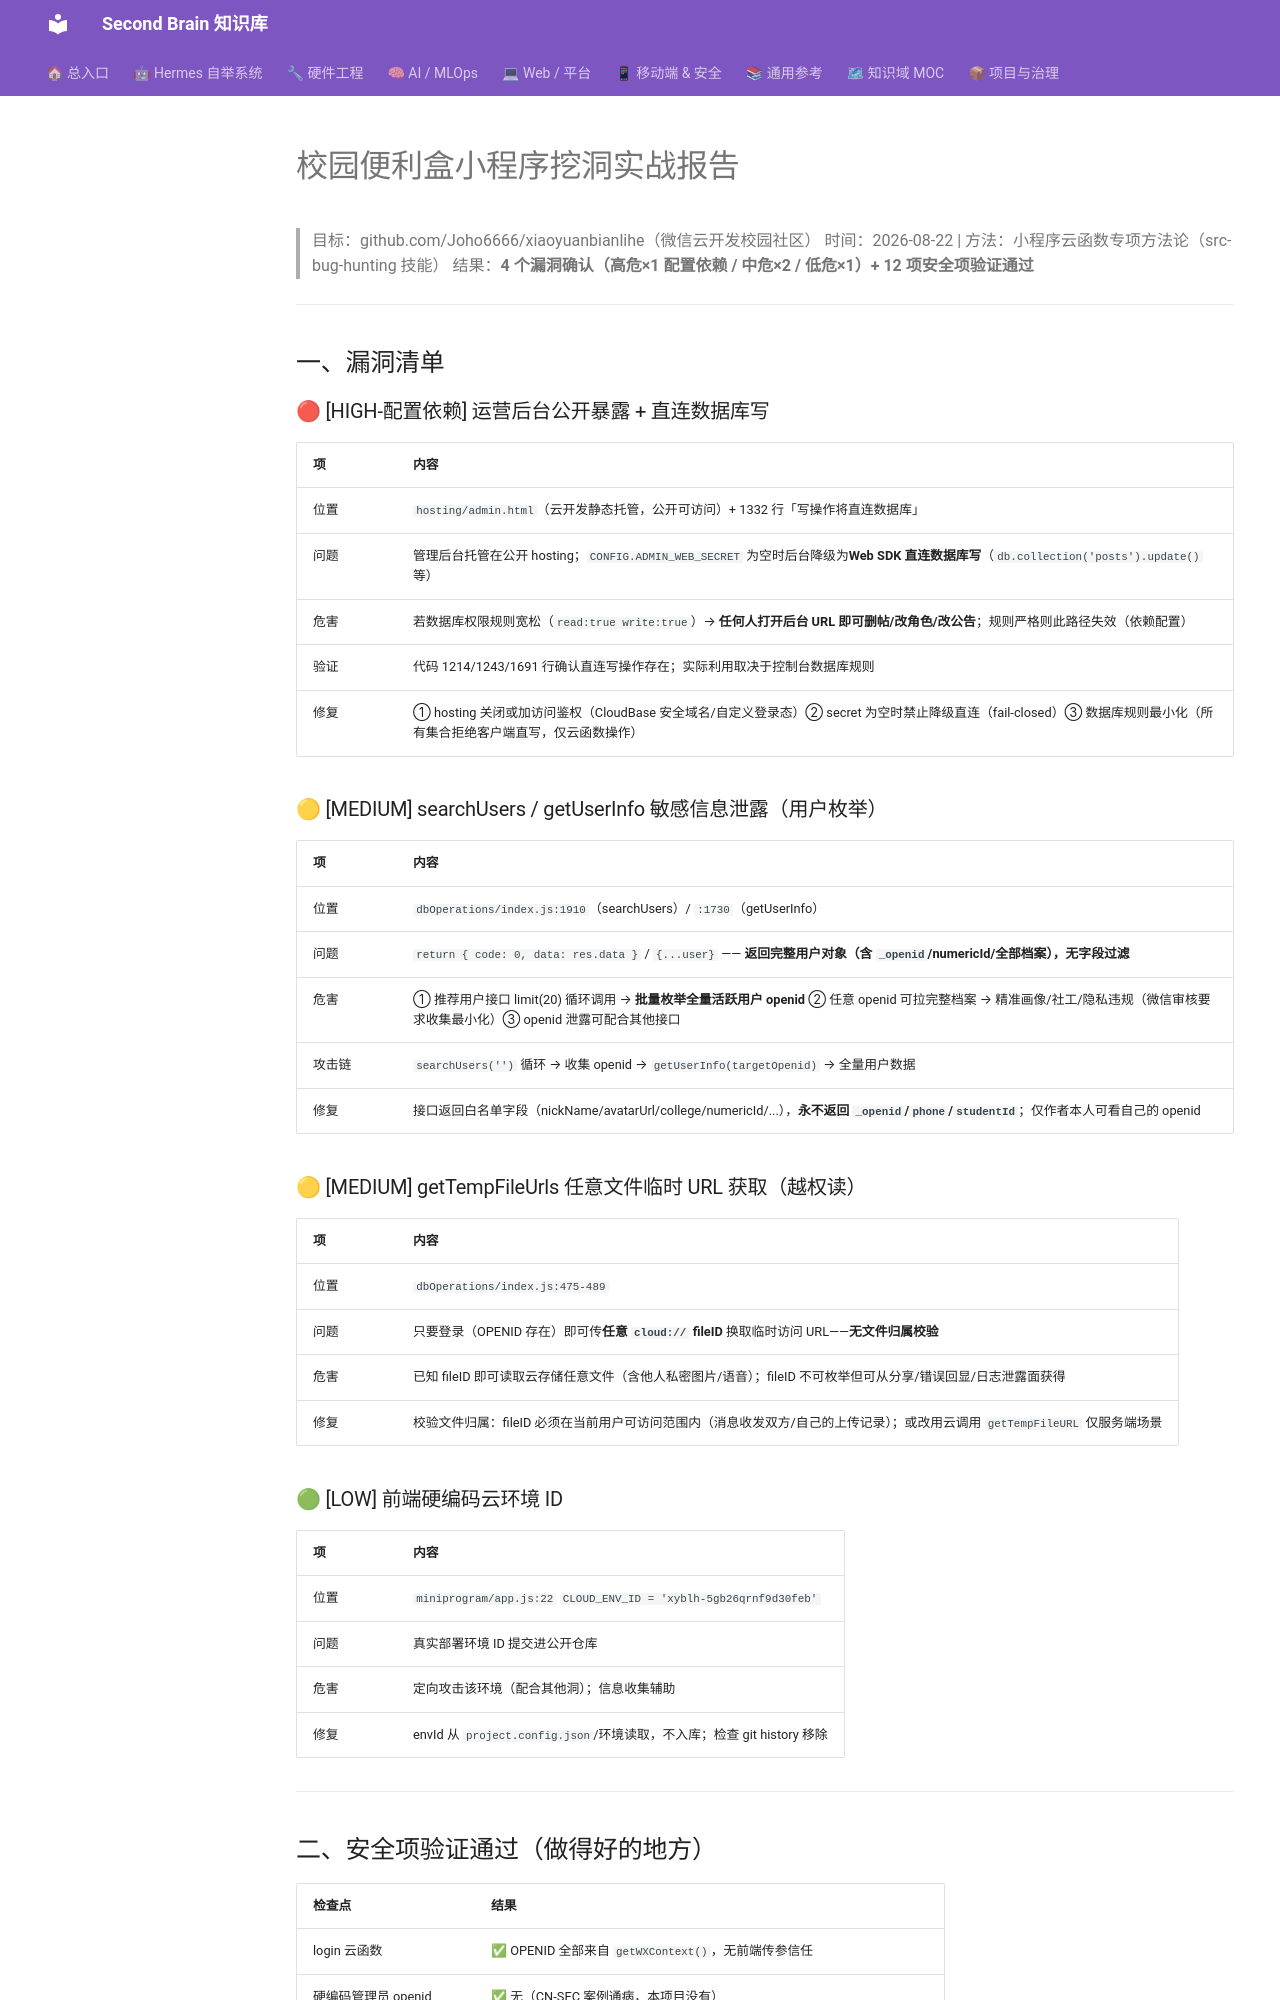

repository: mo9652962-ai/second-brain · page: kb/knowledge/Security/挖洞实战-校园便利盒-2026-08-22/index.html · generator: mkdocs

---
title: "校园便利盒小程序挖洞实战报告"
type: note
domain: Security
status: active
tags: [knowledge/security]
source: null
date: 2026-08-22
---
# 校园便利盒小程序挖洞实战报告

> 目标：github.com/Joho6666/xiaoyuanbianlihe（微信云开发校园社区）
> 时间：2026-08-22 | 方法：小程序云函数专项方法论（src-bug-hunting 技能）
> 结果：**4 个漏洞确认（高危×1 配置依赖 / 中危×2 / 低危×1）+ 12 项安全项验证通过**

---

## 一、漏洞清单

### 🔴 [HIGH-配置依赖] 运营后台公开暴露 + 直连数据库写
| 项 | 内容 |
|:---|:---|
| 位置 | `hosting/admin.html`（云开发静态托管，公开可访问）+ 1332 行「写操作将直连数据库」 |
| 问题 | 管理后台托管在公开 hosting；`CONFIG.ADMIN_WEB_SECRET` 为空时后台降级为**Web SDK 直连数据库写**（`db.collection('posts').update()` 等） |
| 危害 | 若数据库权限规则宽松（`read:true write:true`）→ **任何人打开后台 URL 即可删帖/改角色/改公告**；规则严格则此路径失效（依赖配置） |
| 验证 | 代码 1214/1243/1691 行确认直连写操作存在；实际利用取决于控制台数据库规则 |
| 修复 | ① hosting 关闭或加访问鉴权（CloudBase 安全域名/自定义登录态）② secret 为空时禁止降级直连（fail-closed）③ 数据库规则最小化（所有集合拒绝客户端直写，仅云函数操作） |

### 🟡 [MEDIUM] searchUsers / getUserInfo 敏感信息泄露（用户枚举）
| 项 | 内容 |
|:---|:---|
| 位置 | `dbOperations/index.js:1910`（searchUsers）/ `:1730`（getUserInfo） |
| 问题 | `return { code: 0, data: res.data }` / `{...user}` —— **返回完整用户对象（含 `_openid`/numericId/全部档案），无字段过滤** |
| 危害 | ① 推荐用户接口 limit(20) 循环调用 → **批量枚举全量活跃用户 openid** ② 任意 openid 可拉完整档案 → 精准画像/社工/隐私违规（微信审核要求收集最小化）③ openid 泄露可配合其他接口 |
| 攻击链 | `searchUsers('')` 循环 → 收集 openid → `getUserInfo(targetOpenid)` → 全量用户数据 |
| 修复 | 接口返回白名单字段（nickName/avatarUrl/college/numericId/...），**永不返回 `_openid`/`phone`/`studentId`**；仅作者本人可看自己的 openid |

### 🟡 [MEDIUM] getTempFileUrls 任意文件临时 URL 获取（越权读）
| 项 | 内容 |
|:---|:---|
| 位置 | `dbOperations/index.js:475-489` |
| 问题 | 只要登录（OPENID 存在）即可传**任意 `cloud://` fileID** 换取临时访问 URL——**无文件归属校验** |
| 危害 | 已知 fileID 即可读取云存储任意文件（含他人私密图片/语音）；fileID 不可枚举但可从分享/错误回显/日志泄露面获得 |
| 修复 | 校验文件归属：fileID 必须在当前用户可访问范围内（消息收发双方/自己的上传记录）；或改用云调用 `getTempFileURL` 仅服务端场景 |

### 🟢 [LOW] 前端硬编码云环境 ID
| 项 | 内容 |
|:---|:---|
| 位置 | `miniprogram/app.js:22` `CLOUD_ENV_ID = 'xyblh-5gb26qrnf9d30feb'` |
| 问题 | 真实部署环境 ID 提交进公开仓库 |
| 危害 | 定向攻击该环境（配合其他洞）；信息收集辅助 |
| 修复 | envId 从 `project.config.json`/环境读取，不入库；检查 git history 移除 |

---
